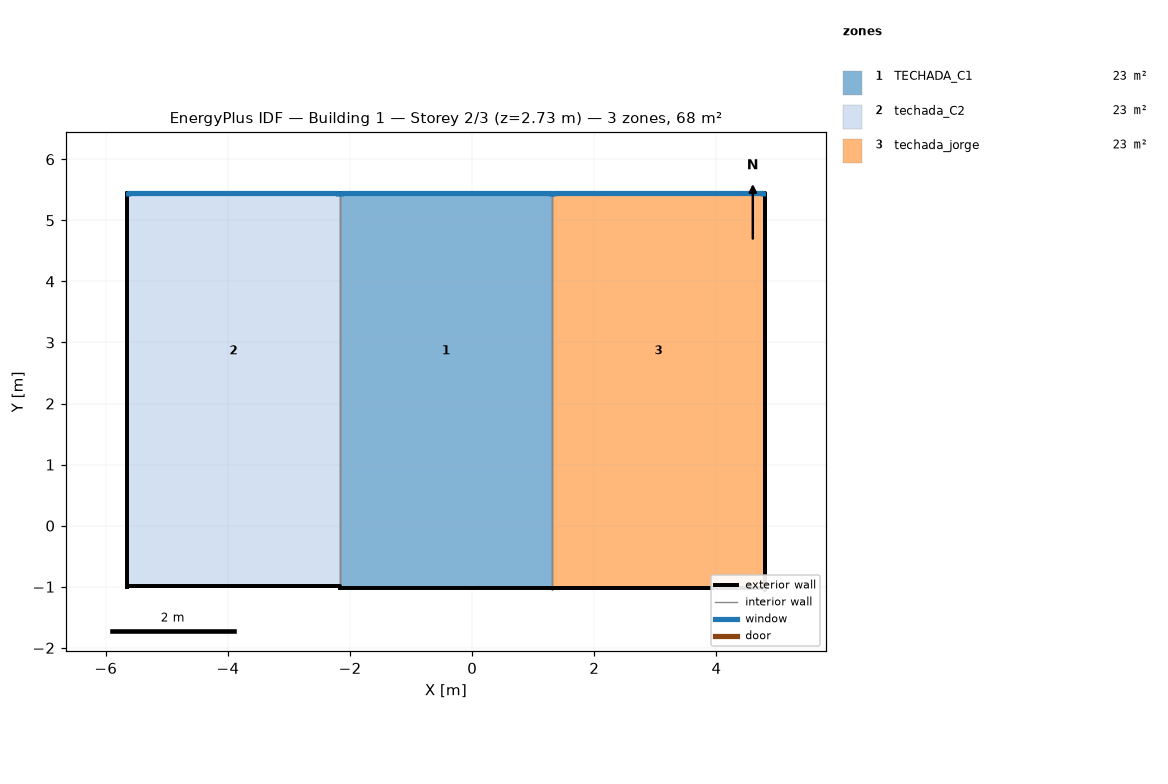
=== STOREY PLAN SPEC (per zone: floor XY polygon, exterior-wall plan segments, windows/doors) ===
zone 1: TECHADA_C1  (22.7 m²)
  floor: (1.31, 5.44) (1.31, 4.74) (-2.17, 4.74) (-2.17, 5.44)
  floor: (1.31, 4.74) (1.31, 0.98) (-2.17, 0.98) (-2.17, 4.74)
  floor: (1.31, 0.98) (1.31, -1.02) (-2.17, -1.02) (-2.17, 0.98)
  exterior wall: (1.31, 5.40) – (1.31, 5.44) – (-2.17, 5.44) – (-2.17, 5.40)  [3.6 m]
    window: (1.29, 5.41) – (1.29, 5.44) – (-2.15, 5.44) – (-2.15, 5.41)  [0.9 m²]
  exterior wall: (-2.17, -1.06) – (-2.17, -1.02) – (1.31, -1.02) – (1.31, -1.06)  [3.6 m]
  interior walls: 2
zone 2: techada_C2  (22.6 m²)
  floor: (-2.17, 5.44) (-2.17, 4.74) (-5.65, 4.74) (-5.65, 5.44)
  floor: (-2.17, 4.74) (-2.17, 0.98) (-5.65, 0.98) (-5.65, 4.74)
  floor: (-2.17, 0.98) (-2.17, -0.99) (-5.65, -0.99) (-5.65, 0.98)
  exterior wall: (-2.17, 5.40) – (-2.17, 5.44) – (-5.65, 5.44) – (-5.65, 5.40)  [3.6 m]
    window: (-2.19, 5.41) – (-2.19, 5.44) – (-5.63, 5.44) – (-5.63, 5.41)  [0.9 m²]
  exterior wall: (-5.65, 5.40) – (-5.65, 5.44) – (-5.65, -0.99) – (-5.65, -1.03)  [6.5 m]
  exterior wall: (-5.65, -1.03) – (-5.65, -0.99) – (-2.17, -0.99) – (-2.17, -1.03)  [3.6 m]
  interior walls: 1
zone 3: techada_jorge  (22.7 m²)
  floor: (4.79, 5.44) (4.79, 4.74) (1.31, 4.74) (1.31, 5.44)
  floor: (4.79, 4.74) (4.79, 0.98) (1.31, 0.98) (1.31, 4.74)
  floor: (4.79, 0.98) (4.79, -1.02) (1.31, -1.02) (1.31, 0.98)
  exterior wall: (4.79, 5.40) – (4.79, -1.06) – (4.79, -1.02) – (4.79, 5.44)  [13.0 m]
  exterior wall: (4.79, 5.40) – (4.79, 5.44) – (1.31, 5.44) – (1.31, 5.40)  [3.6 m]
    window: (4.77, 5.41) – (4.77, 5.44) – (1.33, 5.44) – (1.33, 5.41)  [0.9 m²]
  exterior wall: (1.31, -1.06) – (1.31, -1.02) – (4.79, -1.02) – (4.79, -1.06)  [3.6 m]
  interior walls: 1

=== DERIVED (storey summary) ===
Building: Building 1
Storey: 2 of 3  (floor level z = 2.73 m)
Storey gross floor area: 68.0 m²
Zones on this storey: 3
  - TECHADA_C1: floor 22.7 m²; exterior wall 7.1 m (2.1 m²); 1 window(s) 0.9 m²; WWR 42.8%
  - techada_C2: floor 22.6 m²; exterior wall 13.6 m (4.0 m²); 1 window(s) 0.9 m²; WWR 22.2%
  - techada_jorge: floor 22.7 m²; exterior wall 20.1 m (4.0 m²); 1 window(s) 0.9 m²; WWR 22.1%
Zone adjacency (shared interzone walls):
  - TECHADA_C1 ↔ techada_C2
  - TECHADA_C1 ↔ techada_jorge